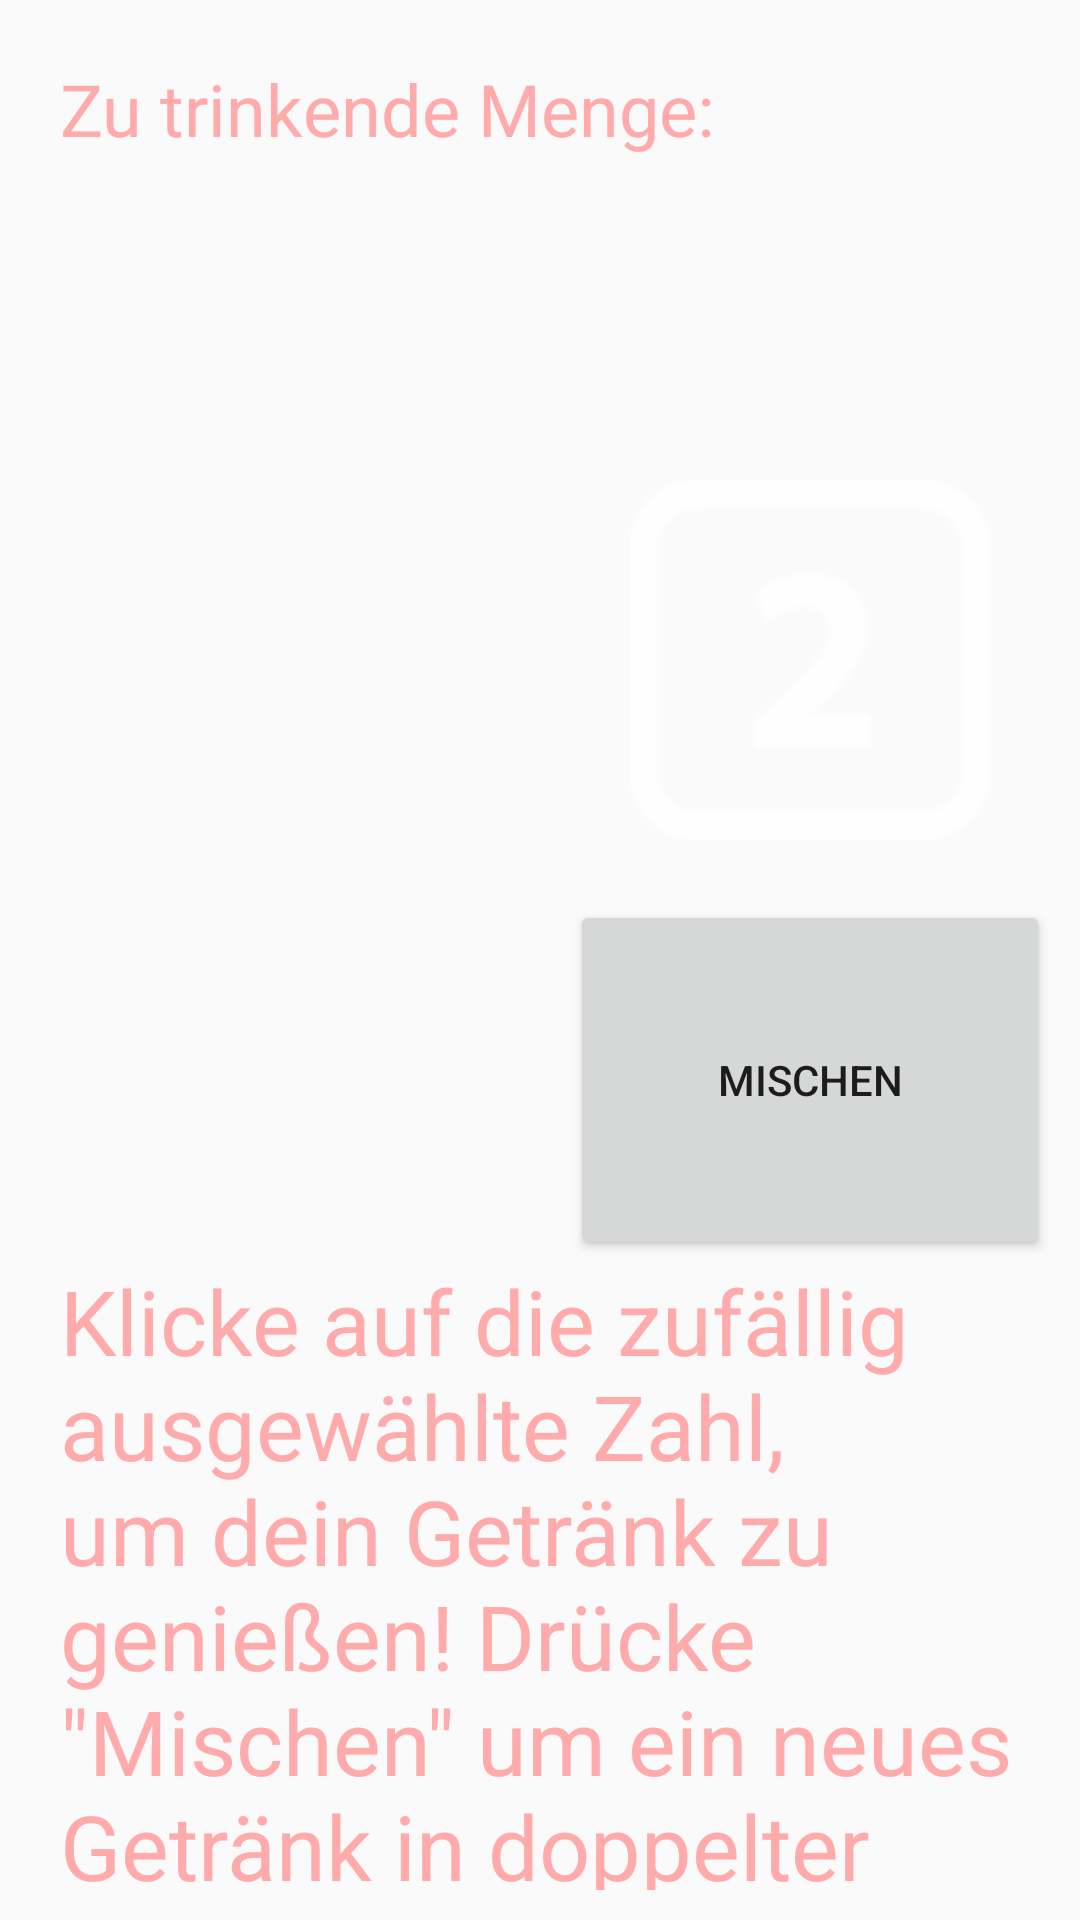

The Android layout XML behind this screen, and the referenced resources:
<!-- AndroidManifest.xml: application theme Theme.AppCompat.Light.NoActionBar -->
<!-- res/layout/choose_drink.xml -->
<?xml version="1.0" encoding="utf-8"?>
<RelativeLayout xmlns:android="http://schemas.android.com/apk/res/android"
    xmlns:app="http://schemas.android.com/apk/res-auto"
    xmlns:tools="http://schemas.android.com/tools"
    android:orientation="horizontal" android:layout_width="match_parent"
    android:layout_height="match_parent" android:background="@drawable/dialog_border">

    <TextView
        android:text="Zu trinkende Menge: "
        android:layout_width="wrap_content"
        android:layout_height="wrap_content"
        android:id="@+id/textViewMengeDrink"
        android:layout_weight="0.02"
        android:fontFamily="sans-serif"
        android:textSize="24sp"
        android:textColor="@color/colorPink"
        android:layout_marginTop="10dp"
        android:layout_marginStart="10dp"
        android:textAlignment="viewStart" />

    <ImageView
        android:layout_width="180dp"
        android:layout_height="400dp"
        android:src="@drawable/number1"
        android:id="@+id/imageView"
        android:layout_weight="0.02"
        android:clickable="false"
        android:layout_alignTop="@+id/textViewMengeDrink"
        android:layout_alignParentStart="true" />

    <ImageView
        android:layout_width="180dp"
        android:layout_height="400dp"
        android:src="@drawable/number2"
        android:id="@+id/imageView2"
        android:layout_weight="0.02"
        android:layout_alignTop="@+id/imageView"
        android:layout_toEndOf="@+id/imageView" />

    <ImageView
        android:layout_width="180dp"
        android:layout_height="400dp"
        android:src="@drawable/number3"
        android:id="@+id/imageView3"
        android:layout_weight="0.02"
        android:layout_alignTop="@+id/imageView2"
        android:layout_toEndOf="@+id/imageView2" />

    <TextView
        android:text='Klicke auf die zufällig ausgewählte Zahl, um dein Getränk zu genießen! Drücke "Mischen" um ein neues Getränk in doppelter Menge zu erhalten!'
        android:layout_width="wrap_content"
        android:layout_height="wrap_content"
        android:id="@+id/textView6"
        android:textSize="30sp"
        android:textColor="@color/colorPink"
        android:layout_below="@+id/imageView"
        android:layout_alignStart="@+id/textViewMengeDrink" />

    <Button
        android:text="Mischen"
        android:layout_width="180dp"
        android:layout_height="120dp"
        android:id="@+id/buttonRandom"
        android:layout_above="@+id/textView6"
        android:layout_toEndOf="@+id/imageView" />

    <TextView
        android:layout_width="wrap_content"
        android:layout_height="wrap_content"
        android:layout_below="@+id/textViewMengeDrink"
        android:layout_alignStart="@+id/textViewMengeDrink"
        android:id="@+id/textViewGlueckwunsch"
        android:textSize="24sp"
        android:textColor="@color/colorPink" />
</RelativeLayout>
<!-- resources referenced by this layout -->
<resources>
  <color name="colorPink">#ffaaab</color>
  <!-- drawable dialog_border (drawable-hdpi) -->
  <?xml version="1.0" encoding="utf-8"?>
  <shape xmlns:android="http://schemas.android.com/apk/res/android">
      <solid
          android:color="@color/wallet_dim_foreground_inverse_holo_dark"/>
      <corners
          android:radius="30dp" />
      <padding
          android:left="10dp"
          android:top="10dp"
          android:right="10dp"
          android:bottom="10dp" />
  
  </shape>
  <!-- drawable number1: png bitmap (mipmap-hdpi, 1051 bytes) -->
  <!-- drawable number2: png bitmap (drawable-hdpi, 477 bytes) -->
  <!-- drawable number3: png bitmap (drawable-hdpi, 505 bytes) -->
</resources>
